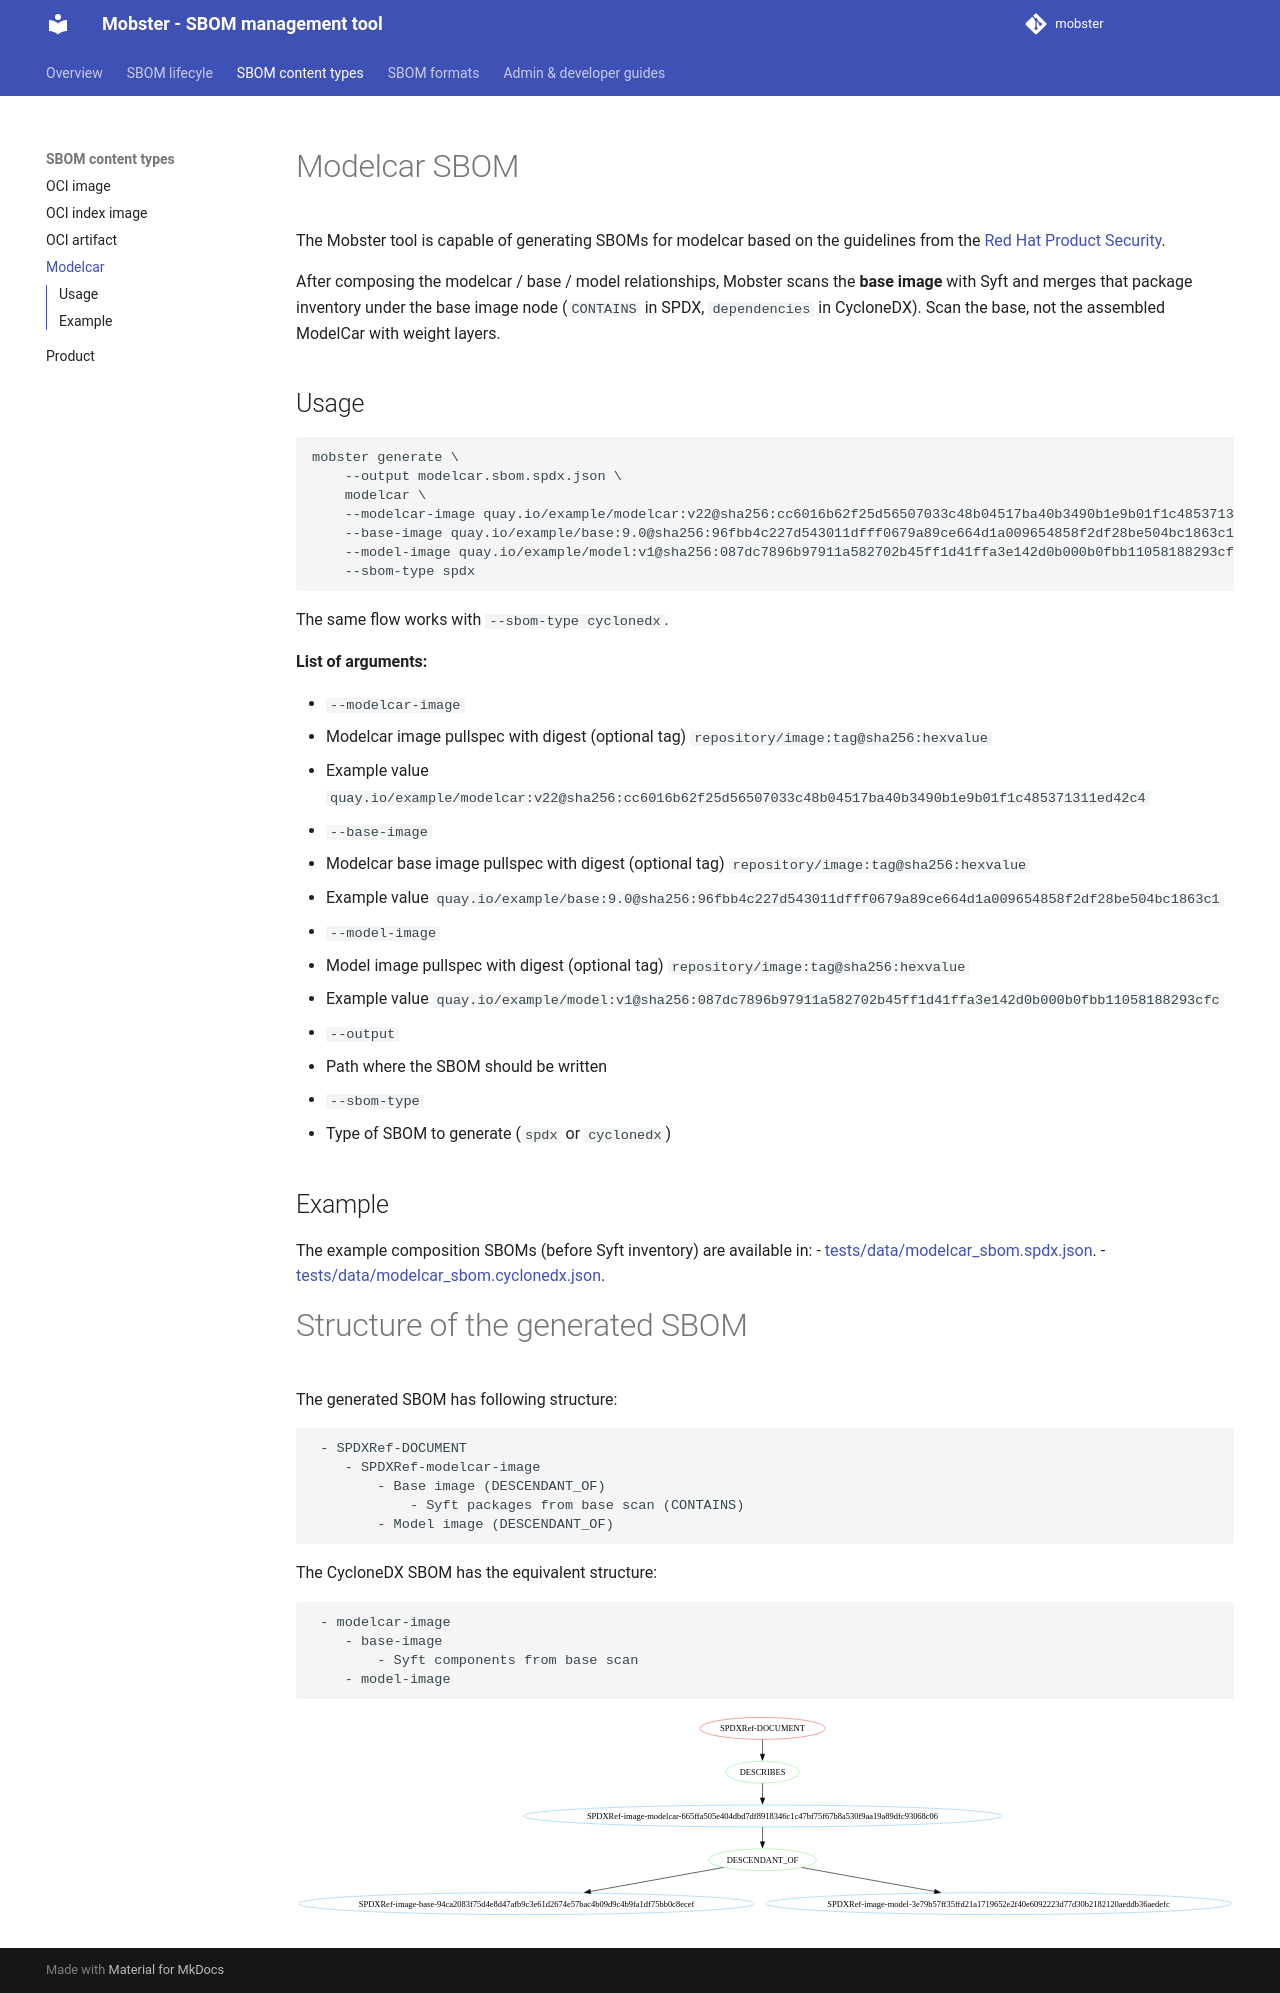

repository: konflux-ci/mobster · page: sboms/modelcar_sbom/index.html · generator: mkdocs

# Modelcar SBOM

The Mobster tool is capable of generating SBOMs for modelcar based
on the guidelines from the
[Red Hat Product Security](https://github.com/RedHatProductSecurity/security-data-guidelines).

After composing the modelcar / base / model relationships, Mobster scans the
**base image** with Syft and merges that package inventory under the base image
node (`CONTAINS` in SPDX, `dependencies` in CycloneDX). Scan the base, not the
assembled ModelCar with weight layers.

## Usage

```bash
mobster generate \
    --output modelcar.sbom.spdx.json \
    modelcar \
    --modelcar-image quay.io/example/modelcar:v22@sha256:cc6016b62f25d56507033c48b04517ba40b3490b1e9b01f1c485371311ed42c4 \
    --base-image quay.io/example/base:9.0@sha256:96fbb4c227d543011dfff0679a89ce664d1a009654858f2df28be504bc1863c1 \
    --model-image quay.io/example/model:v1@sha256:087dc7896b97911a582702b45ff1d41ffa3e142d0b000b0fbb11058188293cfc \
    --sbom-type spdx
```

The same flow works with `--sbom-type cyclonedx`.

**List of arguments:**

- `--modelcar-image`
  - Modelcar image pullspec with digest (optional tag) `repository/image:tag@sha256:hexvalue`
  - Example value `quay.io/example/modelcar:v22@sha256:cc6016b62f25d56507033c48b04517ba40b3490b1e9b01f1c485371311ed42c4`
- `--base-image`
  - Modelcar base image pullspec with digest (optional tag) `repository/image:tag@sha256:hexvalue`
  - Example value `quay.io/example/base:9.0@sha256:96fbb4c227d543011dfff0679a89ce664d1a009654858f2df28be504bc1863c1`
- `--model-image`
  - Model image pullspec with digest (optional tag) `repository/image:tag@sha256:hexvalue`
  - Example value `quay.io/example/model:v1@sha256:087dc7896b97911a582702b45ff1d41ffa3e142d0b000b0fbb11058188293cfc`
- `--output`
  - Path where the SBOM should be written
- `--sbom-type`
  - Type of SBOM to generate (`spdx` or `cyclonedx`)


## Example

The example composition SBOMs (before Syft inventory) are available in:
- [tests/data/modelcar_sbom.spdx.json](https://github.com/konflux-ci/mobster/blob/main/tests/data/modelcar_sbom.spdx.json).
- [tests/data/modelcar_sbom.cyclonedx.json](https://github.com/konflux-ci/mobster/blob/main/tests/data/modelcar_sbom.cyclonedx.json).

# Structure of the generated SBOM

The generated SBOM has following structure:
```
 - SPDXRef-DOCUMENT
    - SPDXRef-modelcar-image
        - Base image (DESCENDANT_OF)
            - Syft packages from base scan (CONTAINS)
        - Model image (DESCENDANT_OF)
```

The CycloneDX SBOM has the equivalent structure:
```
 - modelcar-image
    - base-image
        - Syft components from base scan
    - model-image
```

![modelcar](../img/modelcar.spdx.svg)
